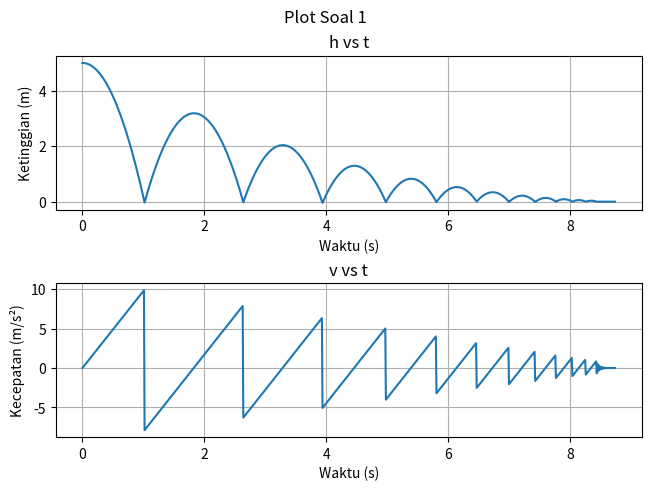

Here is the Python script that generated this plot:
# TUGAS MANDIRI 1 - SOAL 2
# Nama: Avima Haamesha
# NIM: 10219084

import matplotlib.pyplot as plt

arr_h = [5]
arr_v = [0]

g = 9.8
e = 0.8     # koef restitusi
koef_a = 0.01   # koef perlambatan saat h = 1/2 ho

dt = 1e-2
arr_t = [0]

epsilon = 1e-3  # nol jika kurang dari epsilon

def func_hi(hi_1, vi, dt):
    hi = hi_1 - vi * dt
    return hi

def func_vi(v1_1, g, dt):
    vi = v1_1 + g * dt
    return vi

while not( (abs(arr_v[-1]) < epsilon) and (arr_h[-1] < epsilon) ):     # belum berhenti
    # ketinggian berkurang
    hi = func_hi(arr_h[-1], arr_v[-1], dt)
    arr_h.append(hi)

    # jika mencapai lantai, ubah arah kecepatan
    if (arr_h[-1] < epsilon):
        vi = -e * arr_v[-1]
    else:   # jika di udara, berlaku GLBB
        # ada faktor perlambatan saat h = 1/2 ho
        if hi > 1/2*arr_h[0]:
            a = -koef_a * arr_v[-1]
        else: a = 0
        vi = func_vi(arr_v[-1], (g+a), dt)
    arr_v.append(vi)

    t = arr_t[-1] + dt
    arr_t.append(t)
    
    # print(vi, hi, t)

print("Waktu hingga bola berhenti: %s sekon" %t)


# plotting data untuk cek validasi hasil
fig, axs = plt.subplots(nrows=2, ncols=1, constrained_layout=True)
fig.suptitle("Plot Soal 1")

# plot ketinggian terhadap waktu
axs[0].set_title("h vs t")
axs[0].plot(arr_t, arr_h)
axs[0].set_ylabel("Ketinggian (m)")

# plot kecepatan terhadap waktu
axs[1].set_title("v vs t")
axs[1].plot(arr_t, arr_v)
axs[1].set_ylabel("Kecepatan (m/s²)")

for ax in axs:
    ax.set_xlabel("Waktu (s)")
    ax.grid(True)

plt.show()